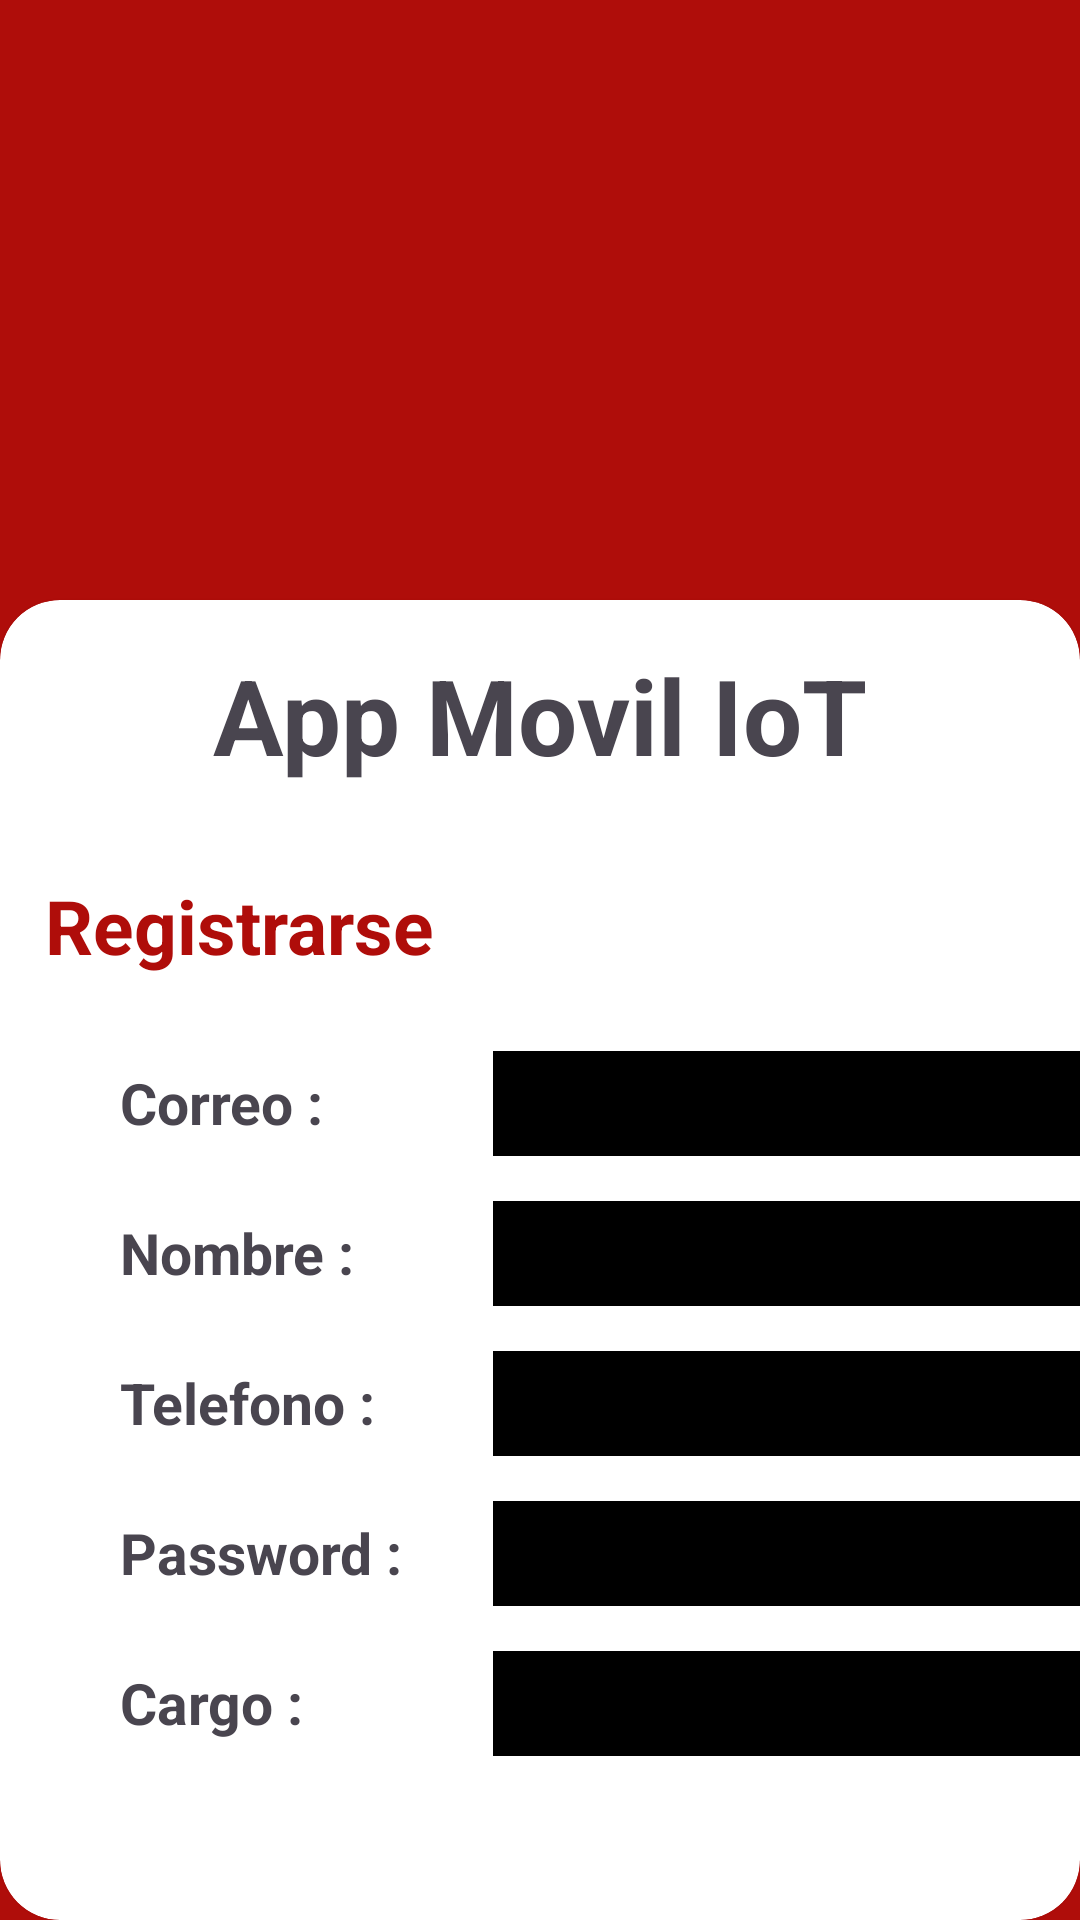

Here is an Android app screen rendered from its layout file. Give the layout XML and the strings, colors and styles it references.
<!-- AndroidManifest.xml: application theme Theme.AppMovilIOT -->
<!-- res/layout/activity_registrar_usuario.xml -->
<?xml version="1.0" encoding="utf-8"?>
<LinearLayout xmlns:android="http://schemas.android.com/apk/res/android"
    xmlns:app="http://schemas.android.com/apk/res-auto"
    xmlns:tools="http://schemas.android.com/tools"
    android:id="@+id/main"
    android:layout_width="match_parent"
    android:layout_height="match_parent"
    tools:context=".RegistrarUsuario"
    android:orientation="vertical"
    android:background="#AF0D0A">

    <ImageView
        android:layout_width="match_parent"
        android:layout_height="180dp"
        android:src="@drawable/logoprincipal"
        />

    <androidx.cardview.widget.CardView
        android:layout_width="match_parent"
        android:layout_height="match_parent"
        android:layout_marginTop="20dp"
        app:cardCornerRadius="20dp">

        <LinearLayout
            android:layout_width="match_parent"
            android:layout_height="wrap_content"
            android:orientation="vertical">

            <TextView
                android:layout_width="wrap_content"
                android:layout_height="wrap_content"
                android:layout_gravity="center"
                android:layout_margin="15dp"
                android:text="App Movil IoT"
                android:textSize="35sp"
                android:textStyle="bold" />

            <TextView
                android:layout_width="wrap_content"
                android:layout_height="wrap_content"
                android:layout_gravity="start"
                android:layout_margin="15dp"
                android:text="Registrarse"
                android:textColor="#AF0D0A"
                android:textSize="25sp"
                android:textStyle="bold" />

            <GridLayout
                android:layout_width="419dp"
                android:layout_height="wrap_content"
                android:layout_marginTop="10dp"
                android:layout_marginBottom="10dp"
                android:columnCount="2"
                android:rowCount="5">

                <TextView
                    android:layout_row="0"
                    android:layout_column="0"
                    android:layout_marginStart="40dp"
                    android:layout_marginBottom="15dp"
                    android:text="Correo :"
                    android:textSize="19sp"
                    android:textStyle="bold" />

                <EditText
                    android:layout_width="295dp"
                    android:layout_height="35dp"
                    android:layout_row="0"
                    android:layout_column="1"
                    android:layout_marginStart="30dp"
                    android:layout_marginBottom="15dp"
                    android:background="@color/black"
                    android:textColor="@color/white" />

                <TextView
                    android:layout_row="1"
                    android:layout_column="0"
                    android:layout_marginStart="40dp"
                    android:layout_marginBottom="15dp"
                    android:text="Nombre :"
                    android:textSize="19sp"
                    android:textStyle="bold" />

                <EditText
                    android:layout_width="292dp"
                    android:layout_height="35dp"
                    android:layout_row="1"
                    android:layout_column="1"
                    android:layout_marginStart="30dp"
                    android:layout_marginBottom="15dp"
                    android:background="@color/black"
                    android:textColor="@color/white" />

                <TextView
                    android:layout_row="2"
                    android:layout_column="0"
                    android:layout_marginStart="40dp"
                    android:layout_marginBottom="15dp"
                    android:text="Telefono :"
                    android:textSize="19sp"
                    android:textStyle="bold" />

                <EditText
                    android:layout_width="292dp"
                    android:layout_height="35dp"
                    android:layout_row="2"
                    android:layout_column="1"
                    android:layout_marginStart="30dp"
                    android:layout_marginBottom="15dp"
                    android:background="@color/black"
                    android:textColor="@color/white" />

                <TextView
                    android:layout_row="3"
                    android:layout_column="0"
                    android:layout_marginStart="40dp"
                    android:layout_marginBottom="15dp"
                    android:text="Password :"
                    android:textSize="19sp"
                    android:textStyle="bold" />

                <EditText
                    android:layout_width="294dp"
                    android:layout_height="35dp"
                    android:layout_row="3"
                    android:layout_column="1"
                    android:layout_marginStart="30dp"
                    android:layout_marginBottom="15dp"
                    android:background="@color/black"
                    android:textColor="@color/white" />

                <TextView
                    android:layout_row="4"
                    android:layout_column="0"
                    android:layout_marginStart="40dp"
                    android:layout_marginBottom="15dp"
                    android:text="Cargo :"
                    android:textSize="19sp"
                    android:textStyle="bold" />

                <EditText
                    android:layout_width="292dp"
                    android:layout_height="35dp"
                    android:layout_row="4"
                    android:layout_column="1"
                    android:layout_marginStart="30dp"
                    android:layout_marginBottom="15dp"
                    android:background="@color/black"
                    android:textColor="@color/white" />

            </GridLayout>

            <GridLayout
                android:layout_width="match_parent"
                android:layout_height="match_parent"
                android:layout_marginStart="20dp"
                android:layout_marginTop="20dp"
                android:columnCount="2"
                android:rowCount="1">

                <Button
                    android:layout_width="180dp"
                    android:layout_row="0"
                    android:layout_column="0"
                    android:layout_gravity="center"
                    android:backgroundTint="#AF0D0A"
                    android:text="REGISTRAR" />

                <Button
                    android:layout_width="180dp"
                    android:layout_row="0"
                    android:layout_column="1"
                    android:layout_gravity="center"
                    android:backgroundTint="@color/black"
                    android:text="CANCELAR" />

            </GridLayout>


        </LinearLayout>


    </androidx.cardview.widget.CardView>

</LinearLayout>
<!-- resources referenced by this layout -->
<resources>
  <style name="Theme.AppMovilIOT" parent="Base.Theme.AppMovilIOT" />
  <style name="Base.Theme.AppMovilIOT" parent="Theme.Material3.DayNight.NoActionBar">
          
          
      </style>
  <!-- not gathered from this repository: default colours our renderer supplied (Android Studio template values) -->
  <color name="black">#FF000000</color>
  <color name="white">#FFFFFFFF</color>
</resources>
